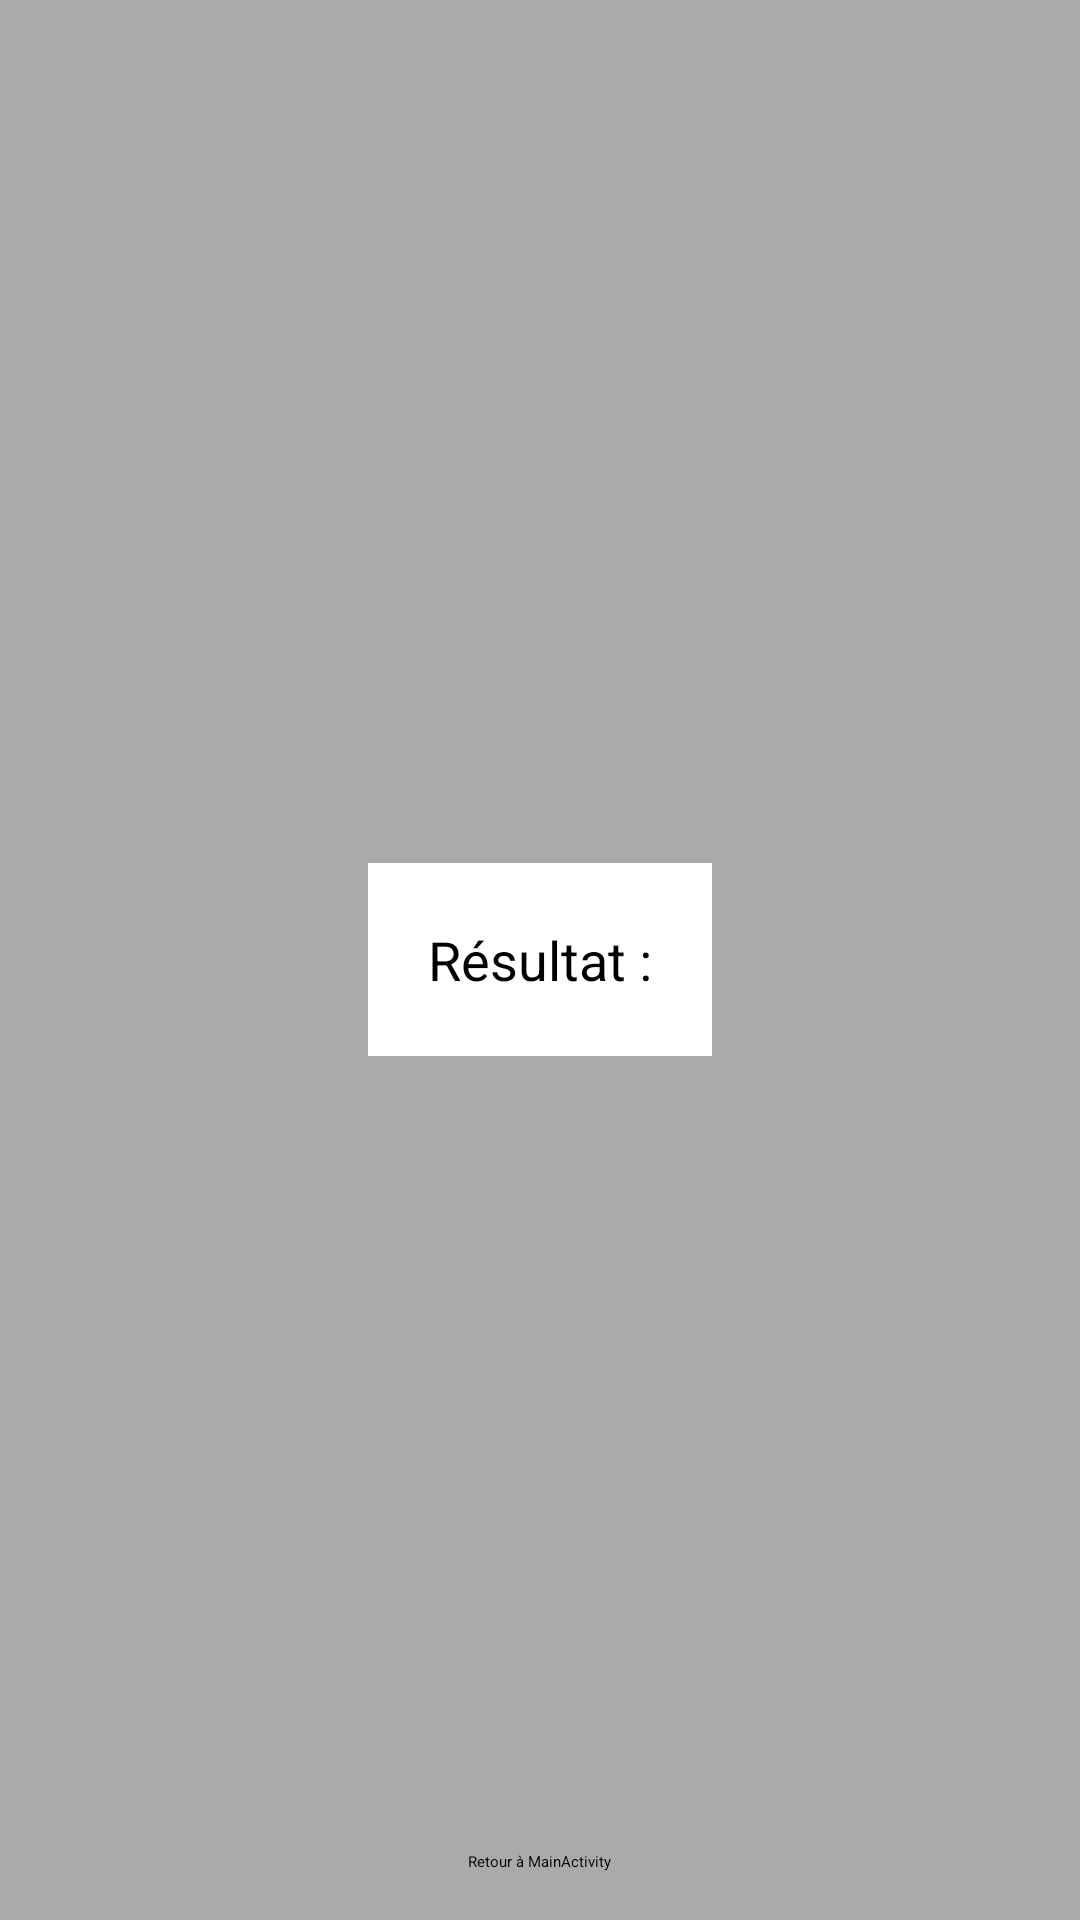

Produce the Android XML layout that renders to this screen, including the resource entries it uses.
<!-- AndroidManifest.xml: application theme Theme.TP1 -->
<!-- res/layout/resultat.xml -->
<?xml version="1.0" encoding="utf-8"?>
<FrameLayout xmlns:android="http://schemas.android.com/apk/res/android"
    android:layout_width="match_parent"
    android:layout_height="match_parent"
    android:padding="16dp"
    android:background="@android:color/darker_gray">

    <TextView
        android:id="@+id/resultat"
        android:layout_width="wrap_content"
        android:layout_height="wrap_content"
        android:layout_gravity="center"
        android:padding="20dp"
        android:text="Résultat :"
        android:textSize="18sp"
        android:background="@android:color/white" />

    
    <Button
        android:id="@+id/btnRetour"
        android:layout_width="wrap_content"
        android:layout_height="wrap_content"
        android:layout_gravity="bottom|center_horizontal"
        android:text="Retour à MainActivity" />

</FrameLayout>
<!-- resources referenced by this layout -->
<resources>
  <style name="Theme.TP1" parent="Base.Theme.TP1">
      
      <item name="android:navigationBarColor">@android:color/transparent</item>
      <item name="android:statusBarColor">@android:color/transparent</item>
      <item name="android:windowLightStatusBar">?attr/isLightTheme</item>
    </style>
</resources>
